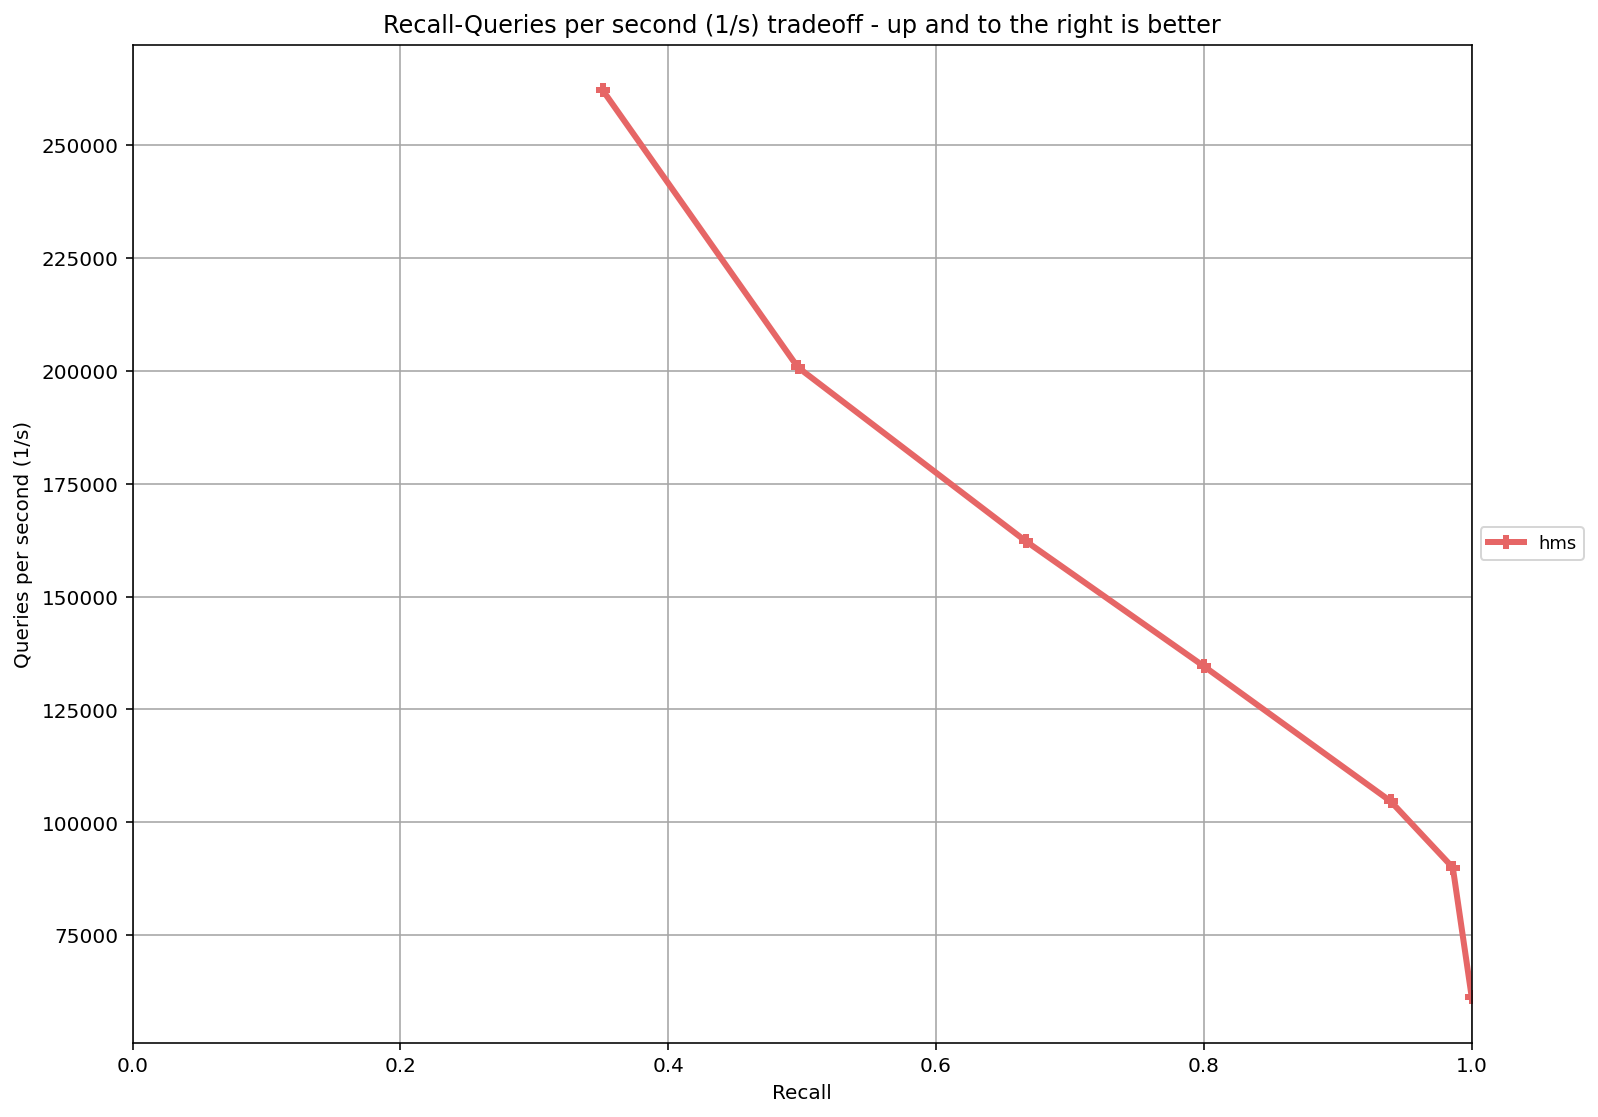

The file beside this chart, header and first rows:
algorithm, parameters, count, k-nn, epsilon, largeepsilon, rel, qps, p50, p95, p99, p999, distcomps, build, candidates, indexsize, queriessize, dataset
hms, hms(degree=32, build_ef=500, ef=1024, re…, 10, 0.4955, 0.4153, 0.5763, 0.02834, 5841, 0.169, 0.1898, 0.2129, 0.3293, 0.0, 0.3777, 10.0, 1680, 0.2876, random-xs-20-angular
hms, hms(degree=32, build_ef=500, ef=1024, re…, 10, 1.0, 0.9998, 1.0, 0.02358, 5127, 0.176, 0.3529, 0.5071, 0.6181, 0.0, 0.3777, 10.0, 1680, 0.3277, random-xs-20-angular
hms, hms(degree=32, build_ef=500, ef=1024, re…, 10, 0.9859, 0.9345, 0.9958, 0.02388, 5452, 0.1709, 0.267, 0.3673, 0.5202, 0.0, 0.3777, 10.0, 1680, 0.3082, random-xs-20-angular
hms, hms(degree=32, build_ef=500, ef=10, rera…, 10, 0.351, 0.2992, 0.4036, 0.03241, 261817, 0.003815, 0.005722, 0.008826, 0.04103, 0.0, 0.3777, 10.0, 1680, 0.006417, random-xs-20-angular
hms, hms(degree=32, build_ef=500, ef=10, rera…, 10, 0.351, 0.2992, 0.4036, 0.03241, 262210, 0.003815, 0.005245, 0.01002, 0.0248, 0.0, 0.3777, 10.0, 1680, 0.006407, random-xs-20-angular
hms, hms(degree=32, build_ef=500, ef=10, rera…, 10, 0.351, 0.2992, 0.4036, 0.03241, 252137, 0.003815, 0.00596, 0.01407, 0.02981, 0.0, 0.3777, 10.0, 1680, 0.006663, random-xs-20-angular
hms, hms(degree=32, build_ef=500, ef=128, rer…, 10, 0.4955, 0.4153, 0.5763, 0.02834, 45550, 0.02193, 0.02408, 0.02599, 0.109, 0.0, 0.3777, 10.0, 1680, 0.03688, random-xs-20-angular
hms, hms(degree=32, build_ef=500, ef=128, rer…, 10, 1.0, 0.9998, 1.0, 0.02358, 41210, 0.0236, 0.02623, 0.05889, 0.08682, 0.0, 0.3777, 10.0, 1680, 0.04077, random-xs-20-angular
hms, hms(degree=32, build_ef=500, ef=128, rer…, 10, 0.9859, 0.9345, 0.9958, 0.02388, 43759, 0.02217, 0.02599, 0.04627, 0.08301, 0.0, 0.3777, 10.0, 1680, 0.03839, random-xs-20-angular
hms, hms(degree=32, build_ef=500, ef=16, rera…, 10, 0.4968, 0.4163, 0.5782, 0.02832, 200800, 0.004768, 0.007153, 0.01288, 0.02935, 0.0, 0.3777, 10.0, 1680, 0.008367, random-xs-20-angular
hms, hms(degree=32, build_ef=500, ef=16, rera…, 10, 0.4968, 0.4163, 0.5782, 0.02832, 200291, 0.004768, 0.006926, 0.01407, 0.03815, 0.0, 0.3777, 10.0, 1680, 0.008388, random-xs-20-angular
hms, hms(degree=32, build_ef=500, ef=16, rera…, 10, 0.4968, 0.4163, 0.5782, 0.02832, 200771, 0.004768, 0.007153, 0.01098, 0.02575, 0.0, 0.3777, 10.0, 1680, 0.008368, random-xs-20-angular
hms, hms(degree=32, build_ef=500, ef=192, rer…, 10, 0.4955, 0.4153, 0.5763, 0.02834, 28981, 0.0329, 0.03815, 0.08679, 0.1331, 0.0, 0.3777, 10.0, 1680, 0.05797, random-xs-20-angular
hms, hms(degree=32, build_ef=500, ef=192, rer…, 10, 1.0, 0.9998, 1.0, 0.02358, 27602, 0.036, 0.03983, 0.04316, 0.118, 0.0, 0.3777, 10.0, 1680, 0.06086, random-xs-20-angular
hms, hms(degree=32, build_ef=500, ef=192, rer…, 10, 0.9859, 0.9345, 0.9958, 0.02388, 29690, 0.03362, 0.03719, 0.03886, 0.04417, 0.0, 0.3777, 10.0, 1680, 0.05659, random-xs-20-angular
hms, hms(degree=32, build_ef=500, ef=24, rera…, 10, 0.4957, 0.4153, 0.5766, 0.02834, 166355, 0.00596, 0.008106, 0.01001, 0.02408, 0.0, 0.3777, 10.0, 1680, 0.0101, random-xs-20-angular
hms, hms(degree=32, build_ef=500, ef=24, rera…, 10, 0.6668, 0.5572, 0.7651, 0.02634, 158103, 0.00596, 0.008345, 0.01098, 0.06796, 0.0, 0.3777, 10.0, 1680, 0.01063, random-xs-20-angular
hms, hms(degree=32, build_ef=500, ef=24, rera…, 10, 0.6668, 0.5572, 0.7651, 0.02634, 162331, 0.00596, 0.008106, 0.01097, 0.0291, 0.0, 0.3777, 10.0, 1680, 0.01035, random-xs-20-angular
hms, hms(degree=32, build_ef=500, ef=256, rer…, 10, 0.4955, 0.4153, 0.5763, 0.02834, 22804, 0.04292, 0.04792, 0.08393, 0.1272, 0.0, 0.3777, 10.0, 1680, 0.07367, random-xs-20-angular
hms, hms(degree=32, build_ef=500, ef=256, rer…, 10, 1.0, 0.9998, 1.0, 0.02358, 20002, 0.04721, 0.07702, 0.104, 0.14, 0.0, 0.3777, 10.0, 1680, 0.08399, random-xs-20-angular
hms, hms(degree=32, build_ef=500, ef=256, rer…, 10, 0.9859, 0.9345, 0.9958, 0.02388, 22152, 0.04387, 0.06081, 0.108, 0.1621, 0.0, 0.3777, 10.0, 1680, 0.07584, random-xs-20-angular
hms, hms(degree=32, build_ef=500, ef=32, rera…, 10, 0.4955, 0.4153, 0.5763, 0.02834, 141066, 0.006914, 0.009072, 0.01311, 0.0222, 0.0, 0.3777, 10.0, 1680, 0.01191, random-xs-20-angular
hms, hms(degree=32, build_ef=500, ef=32, rera…, 10, 0.8001, 0.6712, 0.8872, 0.02537, 134549, 0.006914, 0.01001, 0.01506, 0.03197, 0.0, 0.3777, 10.0, 1680, 0.01249, random-xs-20-angular
hms, hms(degree=32, build_ef=500, ef=32, rera…, 10, 0.8001, 0.6712, 0.8872, 0.02537, 133952, 0.006914, 0.01001, 0.01622, 0.06821, 0.0, 0.3777, 10.0, 1680, 0.01254, random-xs-20-angular
hms, hms(degree=32, build_ef=500, ef=384, rer…, 10, 0.4955, 0.4153, 0.5763, 0.02834, 15878, 0.06223, 0.06723, 0.07201, 0.166, 0.0, 0.3777, 10.0, 1680, 0.1058, random-xs-20-angular
hms, hms(degree=32, build_ef=500, ef=384, rer…, 10, 1.0, 0.9998, 1.0, 0.02358, 14882, 0.06676, 0.07129, 0.07896, 0.155, 0.0, 0.3777, 10.0, 1680, 0.1129, random-xs-20-angular
hms, hms(degree=32, build_ef=500, ef=384, rer…, 10, 0.9859, 0.9345, 0.9958, 0.02388, 15300, 0.06318, 0.0701, 0.135, 0.2089, 0.0, 0.3777, 10.0, 1680, 0.1098, random-xs-20-angular
hms, hms(degree=32, build_ef=500, ef=48, rera…, 10, 0.4955, 0.4153, 0.5763, 0.02834, 112599, 0.008106, 0.01097, 0.01502, 0.06509, 0.0, 0.3777, 10.0, 1680, 0.01492, random-xs-20-angular
hms, hms(degree=32, build_ef=500, ef=48, rera…, 10, 0.9394, 0.8338, 0.976, 0.02437, 102014, 0.00906, 0.01311, 0.02938, 0.07989, 0.0, 0.3777, 10.0, 1680, 0.01647, random-xs-20-angular
hms, hms(degree=32, build_ef=500, ef=48, rera…, 10, 0.9394, 0.8338, 0.976, 0.02437, 104677, 0.00906, 0.01192, 0.01598, 0.07179, 0.0, 0.3777, 10.0, 1680, 0.01605, random-xs-20-angular
hms, hms(degree=32, build_ef=500, ef=512, rer…, 10, 0.4955, 0.4153, 0.5763, 0.02834, 11655, 0.08321, 0.134, 0.2041, 0.2542, 0.0, 0.3777, 10.0, 1680, 0.1441, random-xs-20-angular
hms, hms(degree=32, build_ef=500, ef=512, rer…, 10, 1.0, 0.9998, 1.0, 0.02358, 11395, 0.08607, 0.1251, 0.245, 0.3419, 0.0, 0.3777, 10.0, 1680, 0.1474, random-xs-20-angular
hms, hms(degree=32, build_ef=500, ef=512, rer…, 10, 0.9859, 0.9345, 0.9958, 0.02388, 11209, 0.08297, 0.1271, 0.232, 0.3011, 0.0, 0.3777, 10.0, 1680, 0.1499, random-xs-20-angular
hms, hms(degree=32, build_ef=500, ef=64, rera…, 10, 0.4955, 0.4153, 0.5763, 0.02834, 92942, 0.01001, 0.01383, 0.02193, 0.04039, 0.0, 0.3777, 10.0, 1680, 0.01808, random-xs-20-angular
hms, hms(degree=32, build_ef=500, ef=64, rera…, 10, 0.9859, 0.9345, 0.9958, 0.02388, 89962, 0.01097, 0.01407, 0.01502, 0.01717, 0.0, 0.3777, 10.0, 1680, 0.01867, random-xs-20-angular
hms, hms(degree=32, build_ef=500, ef=64, rera…, 10, 0.9859, 0.9345, 0.9958, 0.02388, 88776, 0.01097, 0.01407, 0.01817, 0.02909, 0.0, 0.3777, 10.0, 1680, 0.01892, random-xs-20-angular
hms, hms(degree=32, build_ef=500, ef=768, rer…, 10, 0.4955, 0.4153, 0.5763, 0.02834, 7383, 0.1261, 0.2361, 0.3801, 0.49, 0.0, 0.3777, 10.0, 1680, 0.2276, random-xs-20-angular
hms, hms(degree=32, build_ef=500, ef=768, rer…, 10, 1.0, 0.9998, 1.0, 0.02358, 7664, 0.128, 0.1409, 0.1603, 0.4071, 0.0, 0.3777, 10.0, 1680, 0.2192, random-xs-20-angular
hms, hms(degree=32, build_ef=500, ef=768, rer…, 10, 0.9859, 0.9345, 0.9958, 0.02388, 7995, 0.1259, 0.1352, 0.1438, 0.1831, 0.0, 0.3777, 10.0, 1680, 0.2101, random-xs-20-angular
hms, hms(degree=32, build_ef=500, ef=96, rera…, 10, 0.4955, 0.4153, 0.5763, 0.02834, 67951, 0.01407, 0.01717, 0.01907, 0.02217, 0.0, 0.3777, 10.0, 1680, 0.02472, random-xs-20-angular
hms, hms(degree=32, build_ef=500, ef=96, rera…, 10, 1.0, 0.9998, 1.0, 0.02358, 61253, 0.01597, 0.01884, 0.0241, 0.05723, 0.0, 0.3777, 10.0, 1680, 0.02743, random-xs-20-angular
hms, hms(degree=32, build_ef=500, ef=96, rera…, 10, 0.9859, 0.9345, 0.9958, 0.02388, 63902, 0.01526, 0.01812, 0.02003, 0.06894, 0.0, 0.3777, 10.0, 1680, 0.02629, random-xs-20-angular
hms, hms(degree=48, build_ef=500, ef=1024, re…, 10, 0.4955, 0.4153, 0.5763, 0.02834, 4752, 0.2, 0.2621, 0.4035, 0.5629, 0.0, 0.3654, 10.0, 13472, 2.835, random-xs-20-angular
hms, hms(degree=48, build_ef=500, ef=1024, re…, 10, 1.0, 0.9998, 1.0, 0.02358, 4872, 0.2031, 0.3338, 0.4691, 0.6731, 0.0, 0.3654, 10.0, 13472, 2.765, random-xs-20-angular
hms, hms(degree=48, build_ef=500, ef=1024, re…, 10, 0.9859, 0.9345, 0.9958, 0.02388, 4610, 0.201, 0.3852, 0.5144, 0.6603, 0.0, 0.3654, 10.0, 13472, 2.922, random-xs-20-angular
hms, hms(degree=48, build_ef=500, ef=10, rera…, 10, 0.3461, 0.2947, 0.3977, 0.03259, 244537, 0.004053, 0.006199, 0.008106, 0.02792, 0.0, 0.3654, 10.0, 13472, 0.05509, random-xs-20-angular
hms, hms(degree=48, build_ef=500, ef=10, rera…, 10, 0.3461, 0.2947, 0.3977, 0.03259, 242333, 0.003815, 0.006199, 0.01407, 0.01693, 0.0, 0.3654, 10.0, 13472, 0.05559, random-xs-20-angular
hms, hms(degree=48, build_ef=500, ef=10, rera…, 10, 0.3461, 0.2947, 0.3977, 0.03259, 228274, 0.004053, 0.006199, 0.01576, 0.04197, 0.0, 0.3654, 10.0, 13472, 0.05902, random-xs-20-angular
hms, hms(degree=48, build_ef=500, ef=128, rer…, 10, 0.4955, 0.4153, 0.5763, 0.02834, 40762, 0.02384, 0.02813, 0.03714, 0.1224, 0.0, 0.3654, 10.0, 13472, 0.3305, random-xs-20-angular
hms, hms(degree=48, build_ef=500, ef=128, rer…, 10, 1.0, 0.9998, 1.0, 0.02358, 38586, 0.02503, 0.0298, 0.03602, 0.0899, 0.0, 0.3654, 10.0, 13472, 0.3491, random-xs-20-angular
hms, hms(degree=48, build_ef=500, ef=128, rer…, 10, 0.9859, 0.9345, 0.9958, 0.02388, 39883, 0.02408, 0.02815, 0.03601, 0.1202, 0.0, 0.3654, 10.0, 13472, 0.3378, random-xs-20-angular
hms, hms(degree=48, build_ef=500, ef=16, rera…, 10, 0.4955, 0.4153, 0.5763, 0.02834, 181823, 0.005007, 0.008106, 0.01527, 0.02505, 0.0, 0.3654, 10.0, 13472, 0.07409, random-xs-20-angular
hms, hms(degree=48, build_ef=500, ef=16, rera…, 10, 0.4955, 0.4153, 0.5763, 0.02834, 193420, 0.005007, 0.007153, 0.00906, 0.01506, 0.0, 0.3654, 10.0, 13472, 0.06965, random-xs-20-angular
hms, hms(degree=48, build_ef=500, ef=16, rera…, 10, 0.4955, 0.4153, 0.5763, 0.02834, 195904, 0.005007, 0.007153, 0.008821, 0.01001, 0.0, 0.3654, 10.0, 13472, 0.06877, random-xs-20-angular
hms, hms(degree=48, build_ef=500, ef=192, rer…, 10, 0.4955, 0.4153, 0.5763, 0.02834, 26319, 0.03624, 0.04292, 0.09826, 0.157, 0.0, 0.3654, 10.0, 13472, 0.5119, random-xs-20-angular
hms, hms(degree=48, build_ef=500, ef=192, rer…, 10, 1.0, 0.9998, 1.0, 0.02358, 24504, 0.0391, 0.04411, 0.08897, 0.191, 0.0, 0.3654, 10.0, 13472, 0.5498, random-xs-20-angular
hms, hms(degree=48, build_ef=500, ef=192, rer…, 10, 0.9859, 0.9345, 0.9958, 0.02388, 26026, 0.03695, 0.04196, 0.108, 0.1443, 0.0, 0.3654, 10.0, 13472, 0.5176, random-xs-20-angular
hms, hms(degree=48, build_ef=500, ef=24, rera…, 10, 0.4955, 0.4153, 0.5763, 0.02834, 149947, 0.006199, 0.01001, 0.01288, 0.06679, 0.0, 0.3654, 10.0, 13472, 0.08985, random-xs-20-angular
hms, hms(degree=48, build_ef=500, ef=24, rera…, 10, 0.6664, 0.5569, 0.7645, 0.02635, 147994, 0.006199, 0.009298, 0.01097, 0.04292, 0.0, 0.3654, 10.0, 13472, 0.09103, random-xs-20-angular
hms, hms(degree=48, build_ef=500, ef=24, rera…, 10, 0.6664, 0.5569, 0.7645, 0.02635, 146808, 0.006199, 0.009322, 0.01431, 0.04699, 0.0, 0.3654, 10.0, 13472, 0.09177, random-xs-20-angular
... 108 more rows
